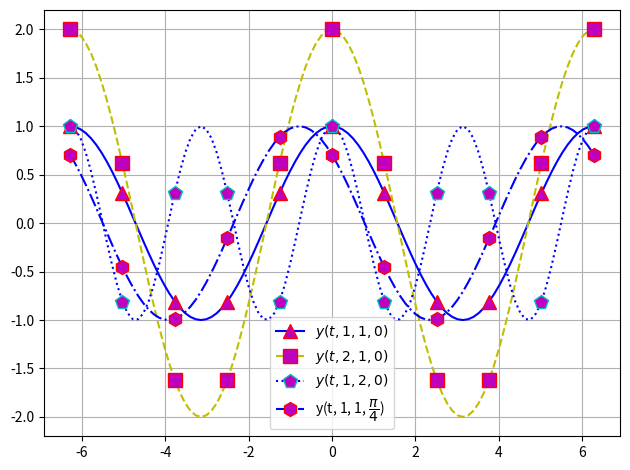

Generate this figure with matplotlib:
# %% import modules
import numpy as np
import matplotlib.pyplot as plt

# %%
def y(t, A, omega, phi):
    return A*np.cos(omega * t + phi)
    
t = np.linspace(-2*np.pi, 2*np.pi, 101)         #get values for the independent variable 't' on the domain -2pi,2pi
y1 = y(t, 1, 1, 0)
y2 = y(t, 2, 1, 0)
y3 = y(t, 1, 2, 0)
y4 = y(t, 1, 1, np.pi/4)  

# Create a figure and axis
fig = plt.figure(num=1, clear=True)
ax = fig.add_subplot(1, 1, 1)

#plot the values
ax.plot(t, y1, 'b^-', mec='r', mfc='m', markevery=10, markersize=10)           
ax.plot(t, y2, 'ys--', mec='r', mfc='m', markevery=10, markersize=10)
ax.plot(t, y3, 'bp:', mec='c', mfc='m', markevery=10, markersize=10)
ax.plot(t, y4, 'bh-.', mec='r', mfc='m', markevery=10, markersize=10)
ax.legend(['$y(t, 1, 1, 0)$', '$y(t, 2, 1, 0)$', '$y(t, 1, 2, 0)$', 'y(t, 1, 1, $\dfrac{\pi}{4}$)'], loc='best')

# Turn the grid on
ax.grid(True)

# Use tight layout
fig.tight_layout()

# Save the graph as EPS and PDF
fig.savefig('SinusoidalFuction.pdf')
